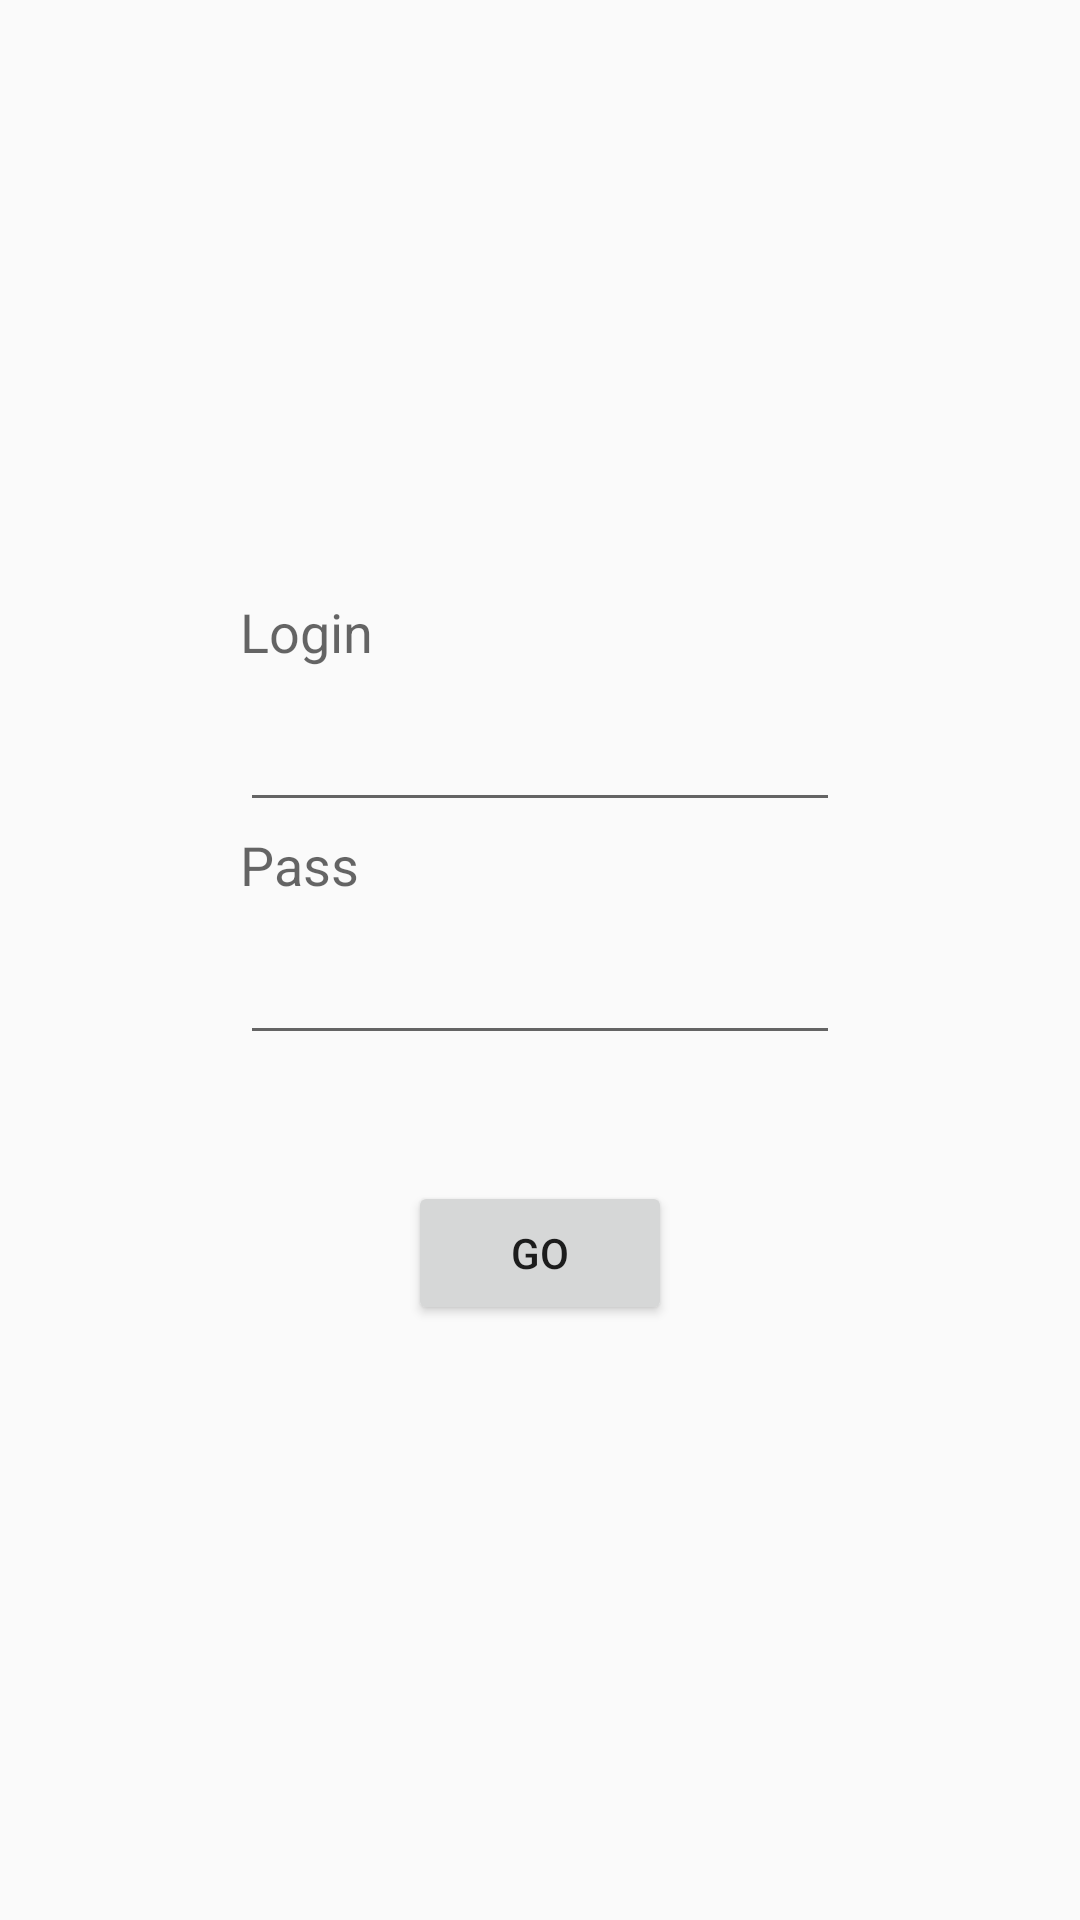

This screen was rendered from an Android layout file. Write that file and the resources it references.
<!-- AndroidManifest.xml: application theme AppTheme -->
<!-- res/layout/activity_authorization.xml -->
<?xml version="1.0" encoding="utf-8"?>
<RelativeLayout xmlns:android="http://schemas.android.com/apk/res/android"
    android:orientation="vertical" android:layout_width="match_parent"
    android:layout_height="match_parent"
    android:gravity="center">
   <LinearLayout
       android:layout_width="wrap_content"
       android:layout_height="wrap_content"
       android:orientation="vertical">
       <TextView
           android:text="@string/txt_login"
           style="@style/auth_txt"/>
       <EditText
           android:id="@+id/txt_login"
           style="@style/auth_field"/>

       <TextView
           android:text="@string/txt_pass"
           style="@style/auth_txt"/>

       <EditText
           android:id="@+id/txt_pass"
           style="@style/auth_field" />

       <Button
           android:id="@+id/auth_btn"
           android:layout_width="wrap_content"
           android:layout_height="wrap_content"
           android:layout_gravity="center_horizontal"
           android:layout_marginTop="@dimen/auth_btn_margin_top"
           android:text="@string/auth_btn_txt"/>
   </LinearLayout>

</RelativeLayout>
<!-- resources referenced by this layout -->
<resources>
  <dimen name="auth_btn_margin_top">40dp</dimen>
  <string name="auth_btn_txt">go</string>
  <string name="txt_login">Login</string>
  <string name="txt_pass">Pass</string>
  <style name="auth_field">
          <item name="android:layout_width">@dimen/auth_txt_width</item>
          <item name="android:layout_height">wrap_content</item>
          <item name="android:layout_marginBottom">@dimen/auth_txt_field_margin_bott</item>
      </style>
  <style name="auth_txt" parent="TextAppearance.AppCompat.Medium">
          <item name="android:layout_width">wrap_content</item>
          <item name="android:layout_height">wrap_content</item>
          <item name="android:layout_marginBottom">@dimen/auth_txt_margin_bott</item>
          <item name="colorPrimary">@color/colorPrimary</item>
          <item name="android:clickable">false</item>
      </style>
  <style name="AppTheme" parent="Theme.AppCompat.Light.NoActionBar">&gt;
          
  
          <item name="colorPrimary">@color/colorPrimary</item>
          <item name="colorPrimaryDark">@color/colorPrimaryDark</item>
          <item name="colorAccent">@color/colorAccent</item>
      </style>
  <dimen name="auth_txt_width">200dp</dimen>
  <dimen name="auth_txt_field_margin_bott">2dp</dimen>
  <dimen name="auth_txt_margin_bott">10dp</dimen>
  <color name="colorPrimary">#3F51B5</color>
  <color name="colorPrimaryDark">#303F9F</color>
  <color name="colorAccent">#FF4081</color>
</resources>
